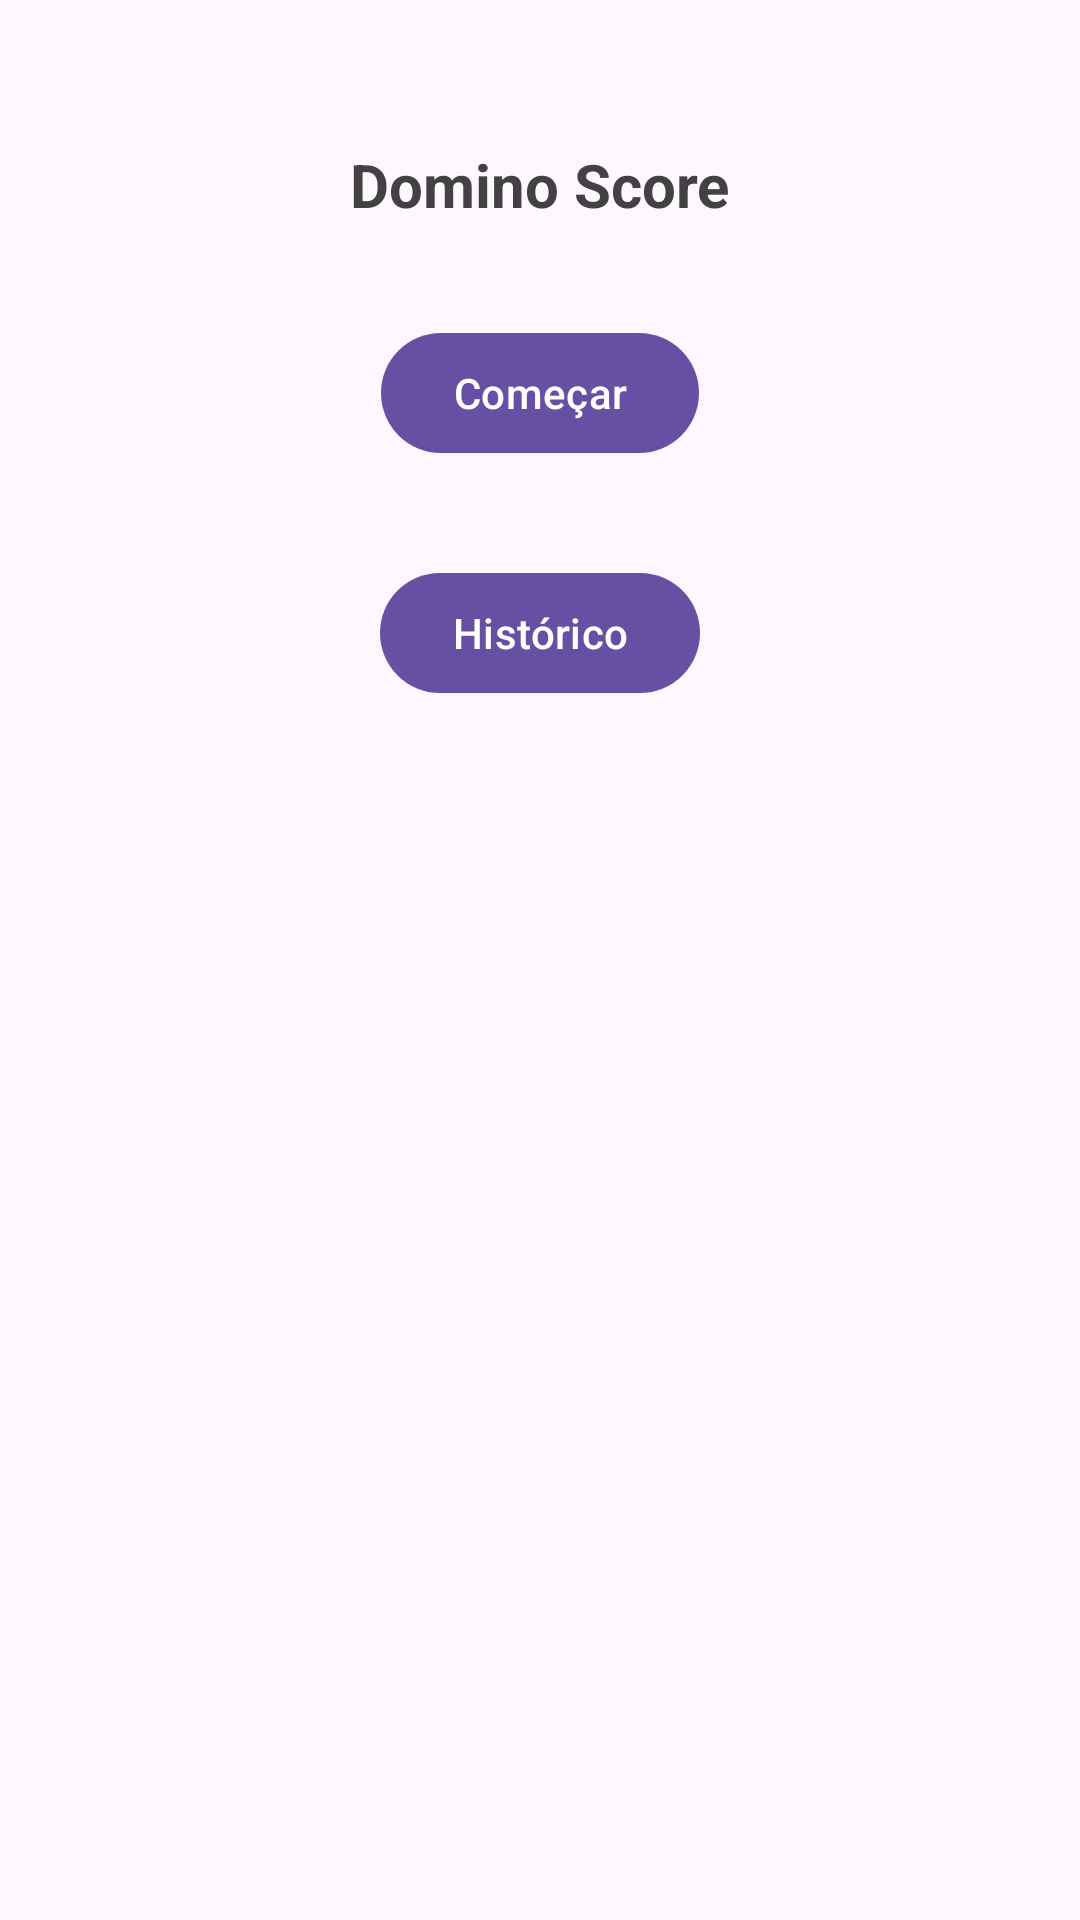

Layout XML and referenced resources for this Android screen:
<!-- AndroidManifest.xml: application theme Theme.DominoScore -->
<!-- res/layout/home_fragment.xml -->
<?xml version="1.0" encoding="utf-8"?>
<androidx.core.widget.NestedScrollView xmlns:android="http://schemas.android.com/apk/res/android"
    xmlns:app="http://schemas.android.com/apk/res-auto"
    xmlns:tools="http://schemas.android.com/tools"
    android:layout_width="match_parent"
    android:layout_height="match_parent"
    tools:context=".HomeFragment">

    <androidx.constraintlayout.widget.ConstraintLayout
        android:layout_width="match_parent"
        android:layout_height="match_parent"
        android:padding="16dp">

        <TextView
            android:id="@+id/home_title"
            android:layout_width="wrap_content"
            android:layout_height="wrap_content"
            android:layout_marginTop="32dp"
            android:text="Domino Score"
            android:textColor="@color/cardview_dark_background"
            android:textStyle="bold"
            android:textSize="20sp"
            app:layout_constraintEnd_toEndOf="parent"
            app:layout_constraintStart_toStartOf="parent"
            app:layout_constraintTop_toTopOf="parent" />

        <com.google.android.material.button.MaterialButton
            android:id="@+id/button_home_start_score"
            android:layout_width="wrap_content"
            android:layout_height="wrap_content"
            android:layout_marginTop="32dp"
            android:text="Começar"
            app:layout_constraintEnd_toEndOf="@+id/home_title"
            app:layout_constraintStart_toStartOf="@id/home_title"
            app:layout_constraintTop_toBottomOf="@id/home_title" />

        <com.google.android.material.button.MaterialButton
            android:id="@+id/button_home_game_history"
            android:layout_width="wrap_content"
            android:layout_height="wrap_content"
            android:layout_marginTop="32dp"
            android:layout_marginBottom="32dp"
            android:text="Histórico"
            app:layout_constraintBottom_toBottomOf="parent"
            app:layout_constraintEnd_toEndOf="@+id/button_home_start_score"
            app:layout_constraintStart_toStartOf="@id/button_home_start_score"
            app:layout_constraintTop_toBottomOf="@id/button_home_start_score" />

    </androidx.constraintlayout.widget.ConstraintLayout>
</androidx.core.widget.NestedScrollView>
<!-- resources referenced by this layout -->
<resources>
  <style name="Theme.DominoScore" parent="Base.Theme.DominoScore" />
  <style name="Base.Theme.DominoScore" parent="Theme.Material3.DayNight.NoActionBar">
          
          
      </style>
</resources>
